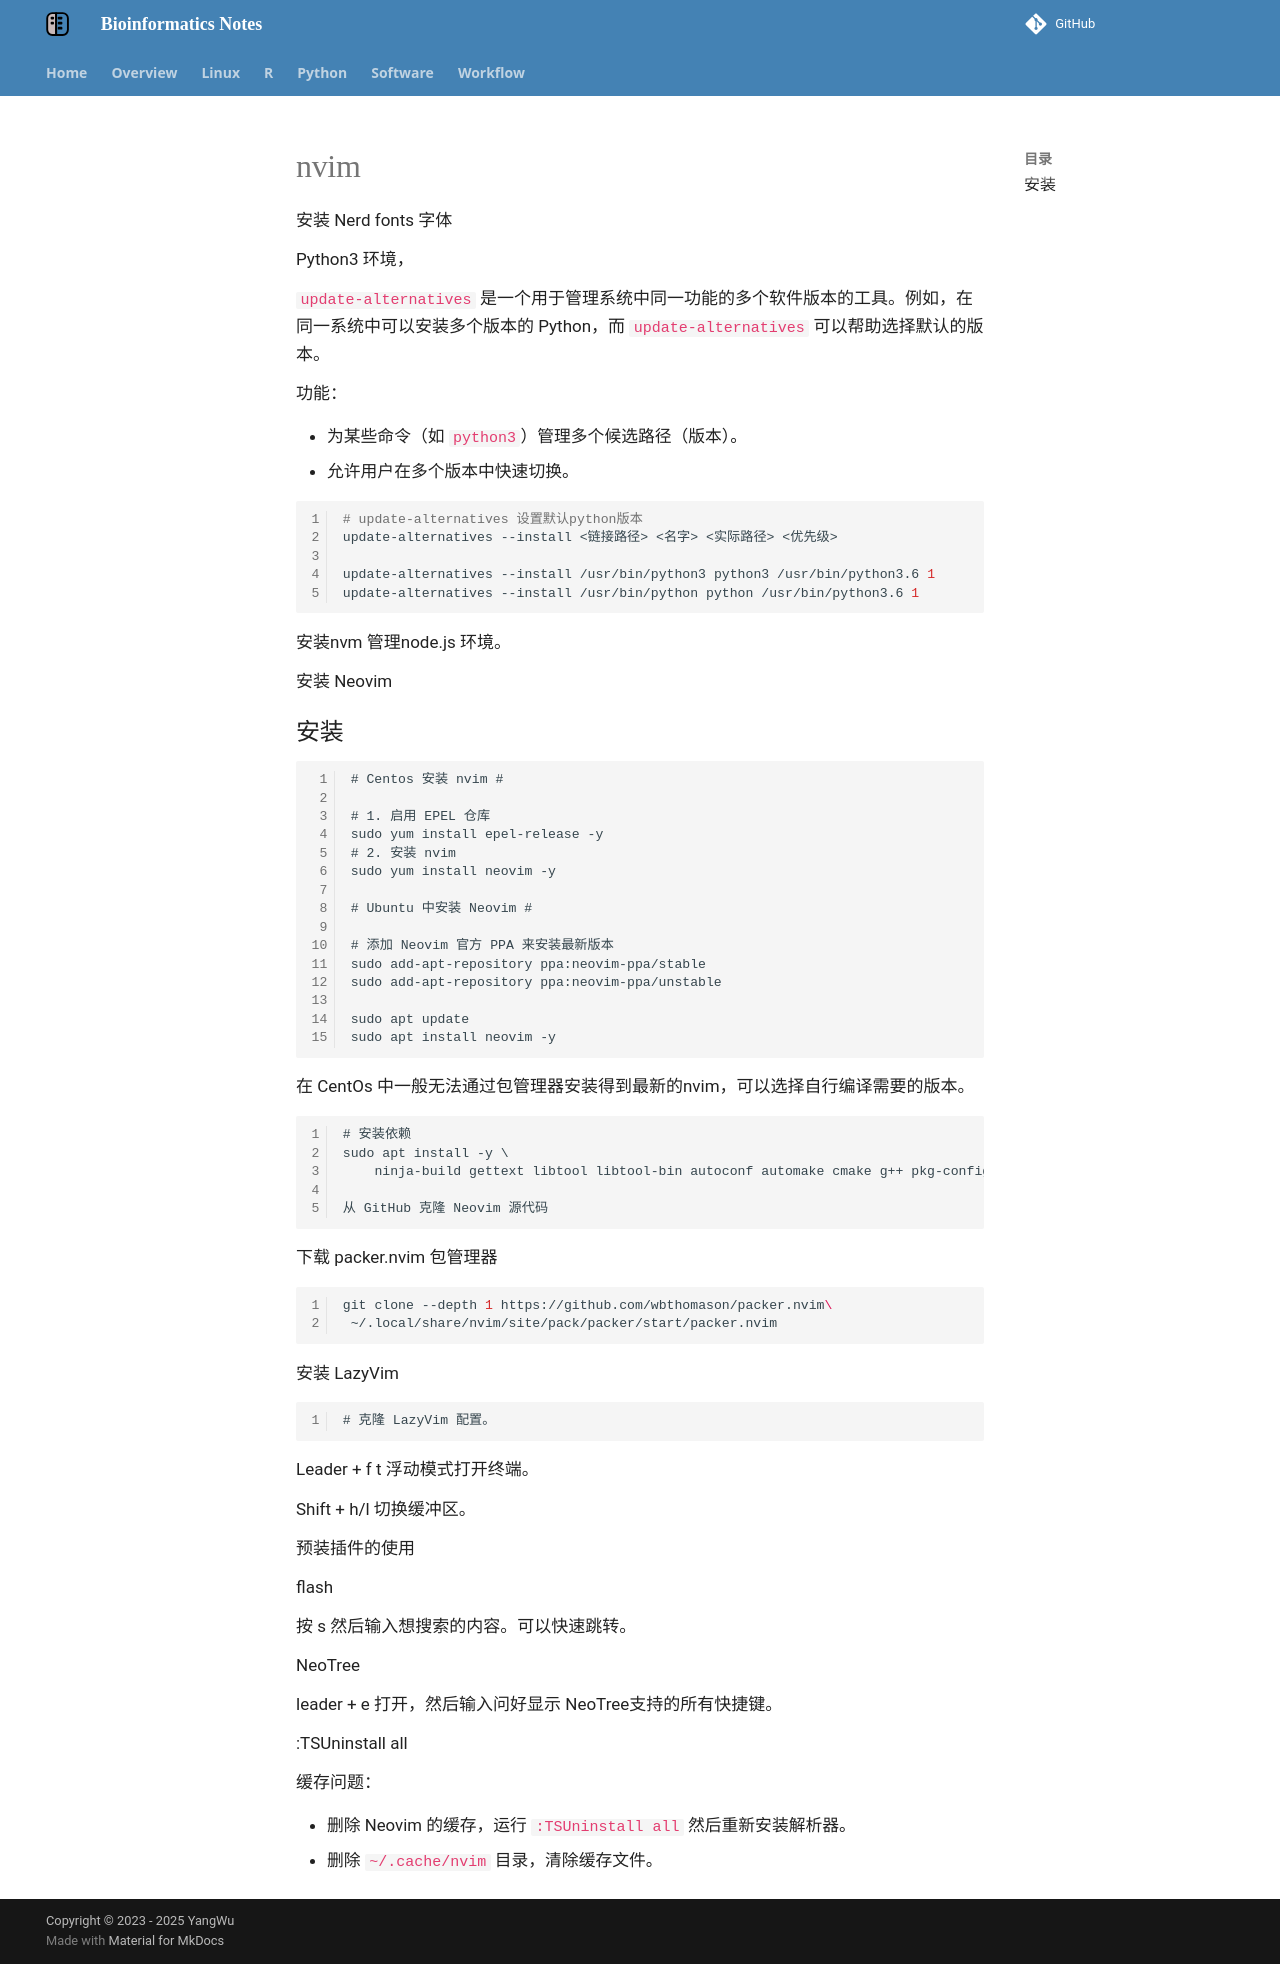

repository: YanggWu/Bioinfo-Notes · page: Linux/nvim/index.html · generator: mkdocs

# nvim

安装 Nerd fonts 字体

Python3 环境，

`update-alternatives` 是一个用于管理系统中同一功能的多个软件版本的工具。例如，在同一系统中可以安装多个版本的 Python，而 `update-alternatives` 可以帮助选择默认的版本。

**功能：**

- 为某些命令（如 `python3`）管理多个候选路径（版本）。
- 允许用户在多个版本中快速切换。

```bash
# update-alternatives 设置默认python版本
update-alternatives --install <链接路径> <名字> <实际路径> <优先级>

update-alternatives --install /usr/bin/python3 python3 /usr/bin/python3.6 1
update-alternatives --install /usr/bin/python python /usr/bin/python3.6 1
```

安装nvm 管理node.js 环境。

安装 Neovim



## 安装

```
# Centos 安装 nvim #

# 1. 启用 EPEL 仓库
sudo yum install epel-release -y
# 2. 安装 nvim
sudo yum install neovim -y

# Ubuntu 中安装 Neovim #

# 添加 Neovim 官方 PPA 来安装最新版本
sudo add-apt-repository ppa:neovim-ppa/stable
sudo add-apt-repository ppa:neovim-ppa/unstable

sudo apt update
sudo apt install neovim -y
```

在 CentOs 中一般无法通过包管理器安装得到最新的nvim，可以选择自行编译需要的版本。

```
# 安装依赖
sudo apt install -y \
    ninja-build gettext libtool libtool-bin autoconf automake cmake g++ pkg-config unzip curl doxygen

从 GitHub 克隆 Neovim 源代码
```



下载 packer.nvim 包管理器

```bash
git clone --depth 1 https://github.com/wbthomason/packer.nvim\
 ~/.local/share/nvim/site/pack/packer/start/packer.nvim
```

安装 LazyVim

```
# 克隆 LazyVim 配置。
```

Leader + f t  浮动模式打开终端。

Shift + h/l 切换缓冲区。

预装插件的使用

flash

按 s 然后输入想搜索的内容。可以快速跳转。

NeoTree

leader + e 打开，然后输入问好显示 NeoTree支持的所有快捷键。

:TSUninstall all

**缓存问题**：

- 删除 Neovim 的缓存，运行 `:TSUninstall all` 然后重新安装解析器。
- 删除 `~/.cache/nvim` 目录，清除缓存文件。
